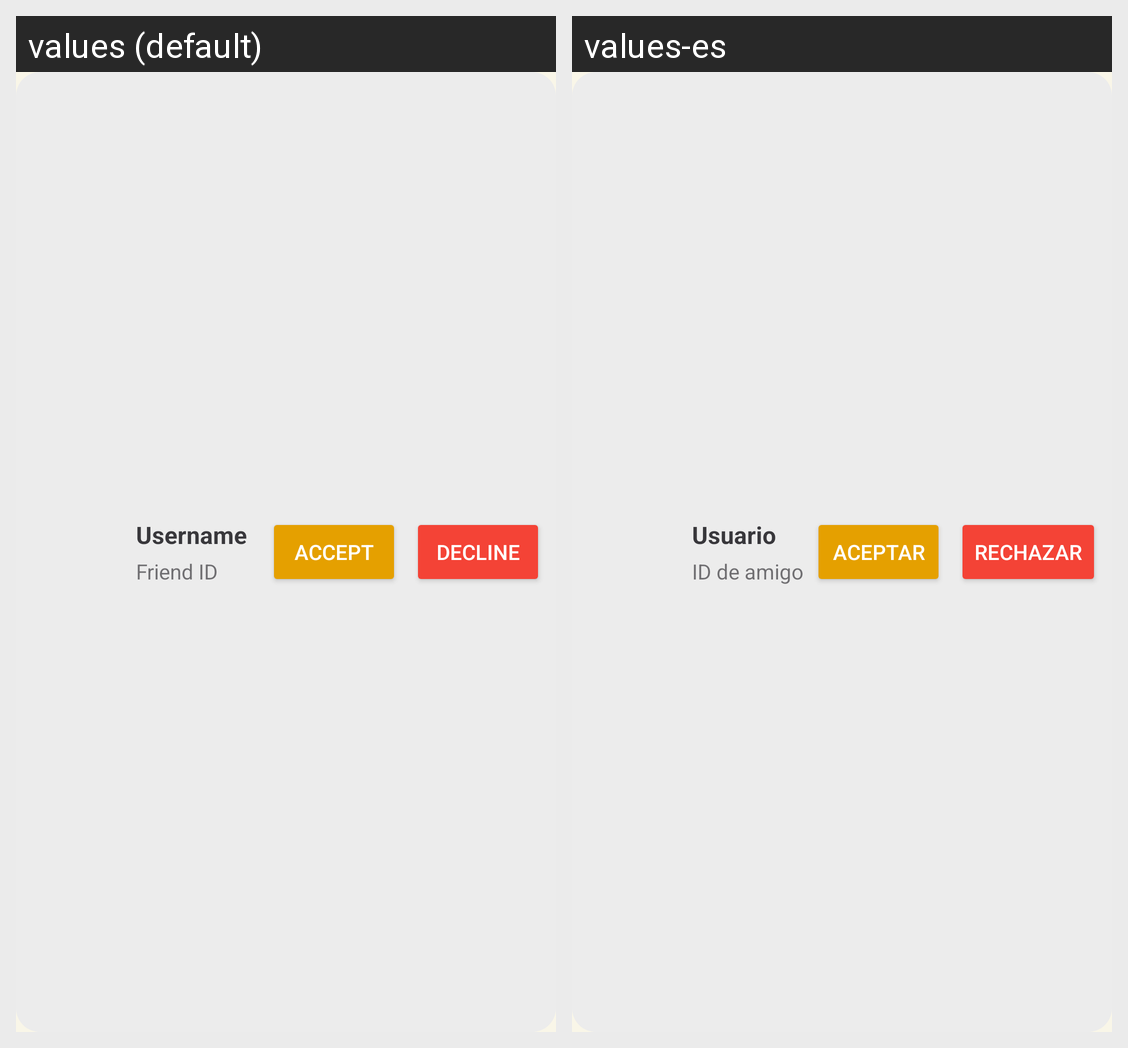

This grid shows one Android layout under two languages. Give, for every string resource on the screen, its name, the default text and each shown locale's text.
Android screen res/layout/friend_item.xml rendered under 2 locales, left to right: values (default), values-es. Device: Nexus 5 (rendered at 1080×1920; each locale shown at half size, 540×960, under a caption strip naming it); theme Theme.DeckDraw.
Strings drawn on this screen, with the default value and each locale's value (text and hints the layout hard-codes, and strings that could not be matched under every locale, appear in the picture but are not listed):

username
  values: Username
  values-es: Usuario

id_de_amigo
  values: Friend ID
  values-es: ID de amigo

accept
  values: Accept
  values-es: Aceptar

decline
  values: Decline
  values-es: Rechazar
